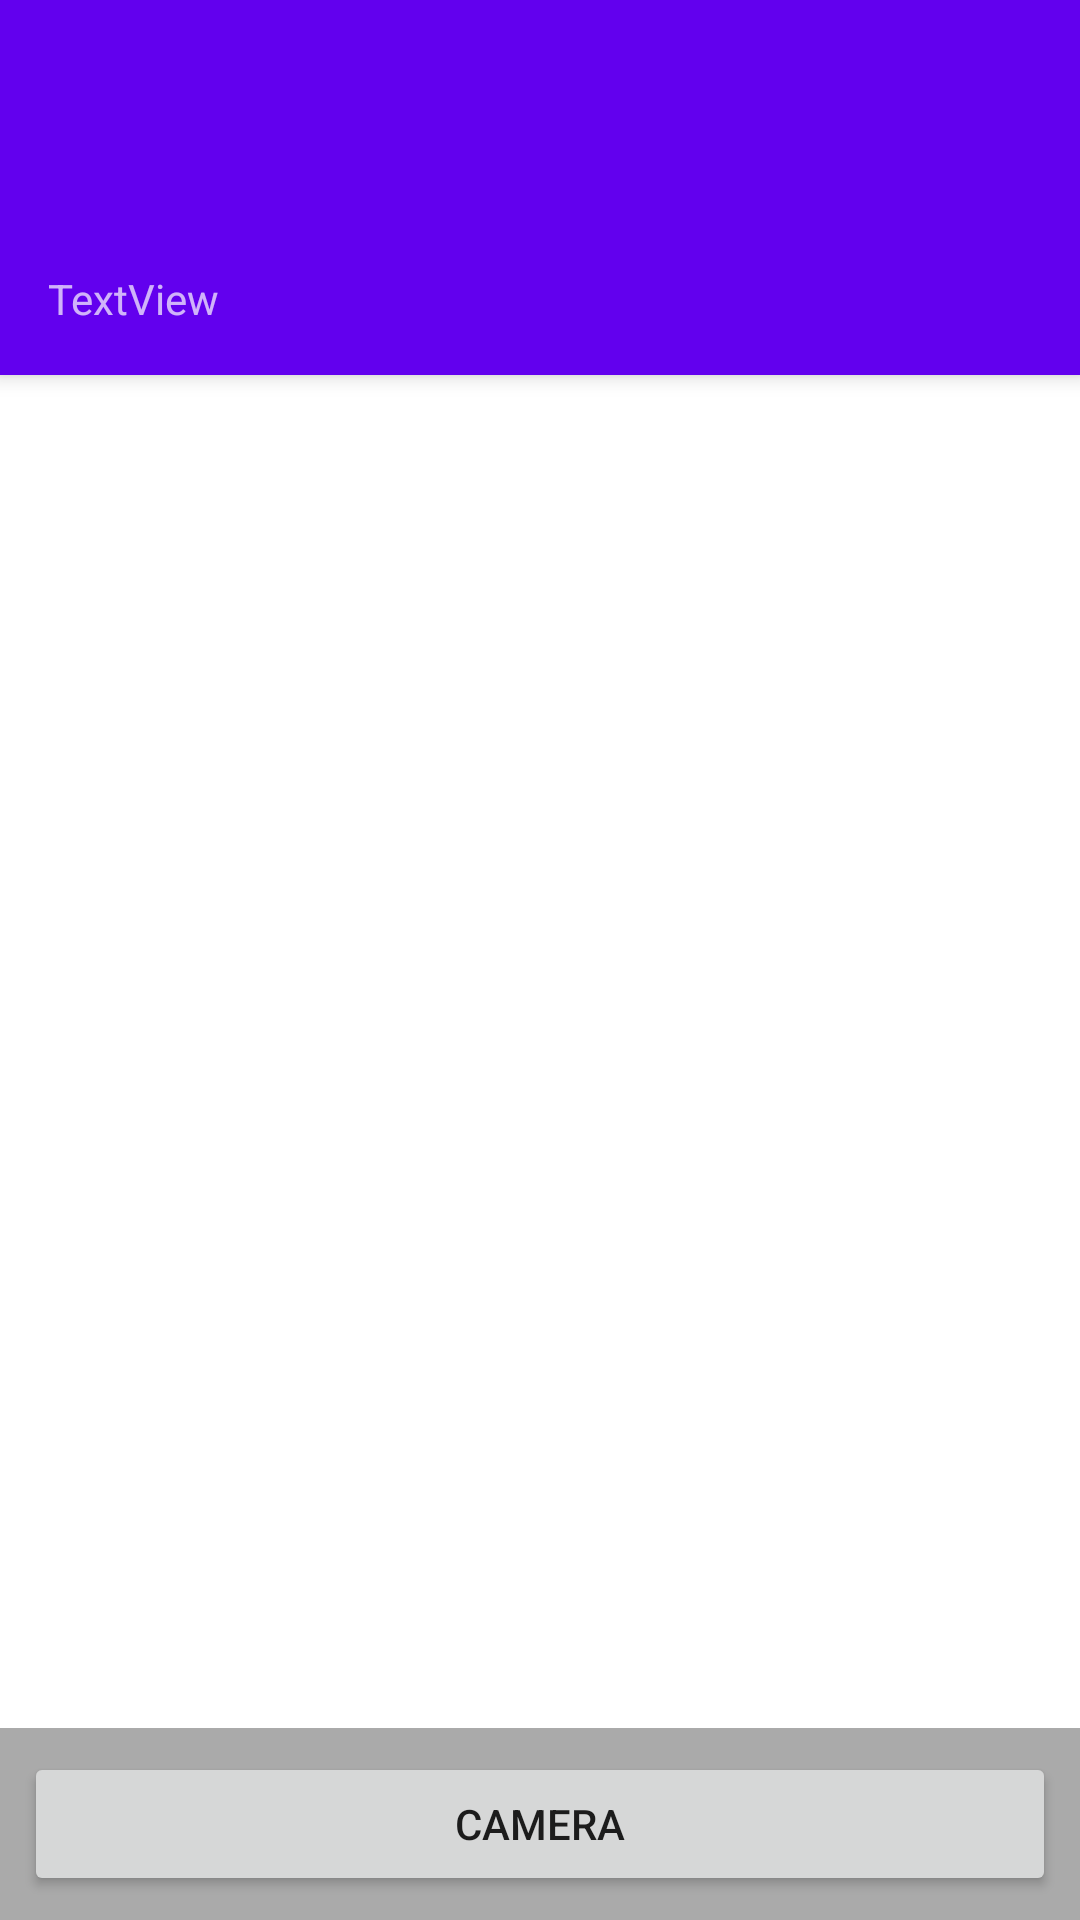

This screen was rendered from an Android layout file. Write that file and the resources it references.
<!-- AndroidManifest.xml: application theme Theme.IGram -->
<!-- res/layout/activity_gallery.xml -->
<androidx.coordinatorlayout.widget.CoordinatorLayout xmlns:android="http://schemas.android.com/apk/res/android"
    xmlns:app="http://schemas.android.com/apk/res-auto"
    android:layout_width="match_parent"
    android:layout_height="match_parent">

    
    <com.google.android.material.appbar.AppBarLayout
        android:id="@+id/appBarLayout"
        android:layout_width="match_parent"
        android:layout_height="wrap_content"
        android:theme="@style/ThemeOverlay.AppCompat.Dark.ActionBar">

        <LinearLayout
            android:id="@+id/profileLayout"
            android:layout_width="match_parent"
            android:layout_height="match_parent"
            android:orientation="vertical"
            android:padding="16dp">
            
            <ImageView
                android:id="@+id/profileImageView"
                style="@style/RoundedImageViewStyle"
                android:layout_width="86dp"
                android:layout_height="74dp"
                android:layout_gravity="left"
                android:scaleType="centerCrop" />

            <TextView
                android:id="@+id/fullnameTextView"
                android:layout_width="194dp"
                android:layout_height="wrap_content"
                android:text="TextView" />

            


        </LinearLayout>

    </com.google.android.material.appbar.AppBarLayout>

    
    <androidx.recyclerview.widget.RecyclerView
        android:id="@+id/recycler_view"
        android:layout_width="match_parent"
        android:layout_height="match_parent"
        app:layout_behavior="@string/appbar_scrolling_view_behavior"
        android:padding="8dp"
        android:clipToPadding="false" />

    
    <LinearLayout
        android:id="@+id/bottom_menu"
        android:layout_width="match_parent"
        android:layout_height="wrap_content"
        android:layout_gravity="bottom"
        android:orientation="horizontal"
        android:background="@android:color/darker_gray"
        android:padding="8dp">

        

        <Button
            android:id="@+id/button_gallery"
            android:layout_width="0dp"
            android:layout_height="wrap_content"
            android:layout_weight="1"
            android:text="Camera" />

        
    </LinearLayout>


</androidx.coordinatorlayout.widget.CoordinatorLayout>


<!-- resources referenced by this layout -->
<resources>
  <!-- drawable circle_background (drawable) -->
  <shape xmlns:android="http://schemas.android.com/apk/res/android"
      android:shape="oval">
      <size
          android:width="100dp"
          android:height="100dp" />
      <solid android:color="@android:color/transparent" />
  </shape>
  <style name="RoundedImageViewStyle" parent="">
      <item name="cornerFamily">rounded</item>
      <item name="cornerSize">16dp</item> 
  </style>
  <style name="Theme.IGram" parent="Theme.MaterialComponents.DayNight.DarkActionBar">
          
          <item name="colorPrimary">@color/purple_500</item>
          <item name="colorPrimaryVariant">@color/purple_700</item>
          <item name="colorOnPrimary">@color/white</item>
          
          <item name="colorSecondary">@color/teal_200</item>
          <item name="colorSecondaryVariant">@color/teal_700</item>
          <item name="colorOnSecondary">@color/black</item>
          
          <item name="android:statusBarColor" tools:targetApi="l">?attr/colorPrimaryVariant</item>
          
      </style>
  <!-- not gathered from this repository: default colours our renderer supplied (Android Studio template values) -->
  <color name="purple_500">#FF6200EE</color>
  <color name="purple_700">#FF3700B3</color>
  <color name="teal_200">#FF03DAC5</color>
  <color name="teal_700">#FF018786</color>
  <color name="black">#FF000000</color>
  <color name="white">#FFFFFFFF</color>
</resources>
